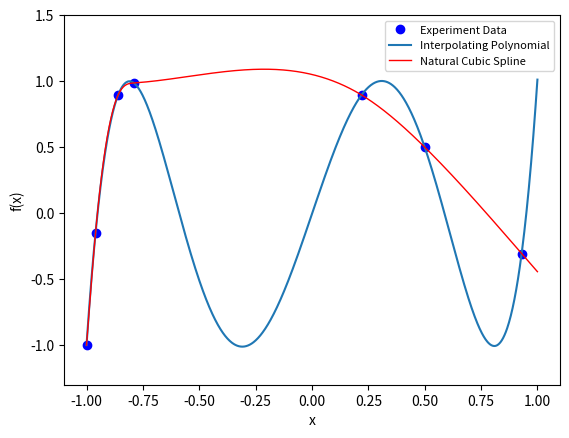

This chart was generated by the following Python code:
#!/usr/bin/env python3
# -*- coding: utf-8 -*-
"""
[redacted]
Data Fitting
Exercise 3

"""

import numpy as np
import matplotlib.pyplot as plt
from scipy.interpolate import CubicSpline
from scipy.interpolate import lagrange
from numpy.polynomial.polynomial import Polynomial

# Points provided by the chemistry experiment
# We store the x and y values in numpy arrays
x = np.array([-1, -0.96, -0.86, -0.79, 0.22, 0.50, 0.93])
y = np.array([-1.000, -0.151, 0.894, 0.986, 0.895, 0.500, -0.306])

xnew = np.linspace(-1, 1, 1000)

plt.figure(dpi=130)

#plt.title('Interpolating Polynomial')
plt.xlabel('x')
plt.ylabel('f(x)')
plt.legend(loc='best')
plt.ylim(-1.3, 1.5)

# Let's first plot the points
plt.plot(x, y, 'bo', label='Experiment Data')

# Compute Interpolating Polynomial with Lagrange method
poly = lagrange(x, y)
plt.plot(xnew, poly(xnew), '-', label='Interpolating Polynomial')
np.set_printoptions(precision=100)
print('Coefficients of interpolating polynomial:', Polynomial(poly).coef)

# Calculate absolute and relative error

# Compute Natural Cubic Spline
ncspline = CubicSpline(x, y, bc_type='natural')
print('Coefficients of cubic spline:', ncspline.c)

#y_a_e = ncspline(xnew) - y1 #Absolute error
#y_r_e = ( ncspline(xnew) - y1 ) / y1  #Relative error
#plt.plot(xnew, ncspline(xnew), 'b', label='Natural cubic spline')   # Natural Cubic Spline
#plt.plot(xnew, y_a_e, 'm', label='Absolute error')
#plt.plot(xnew, y_r_e, 'm', label='Relative error')

#plt.title('Natural Cubic Spline')
plt.xlabel('x')
plt.ylabel('f(x)')
plt.legend(loc='best')
plt.ylim(-1.3, 1.5)
plt.plot(xnew, ncspline(xnew), 'r', label='Natural Cubic Spline', lw=1) # what's lw=1?

# Final tweaks to plot
plt.legend(loc=1, prop={'size': 8})
plt.show()

